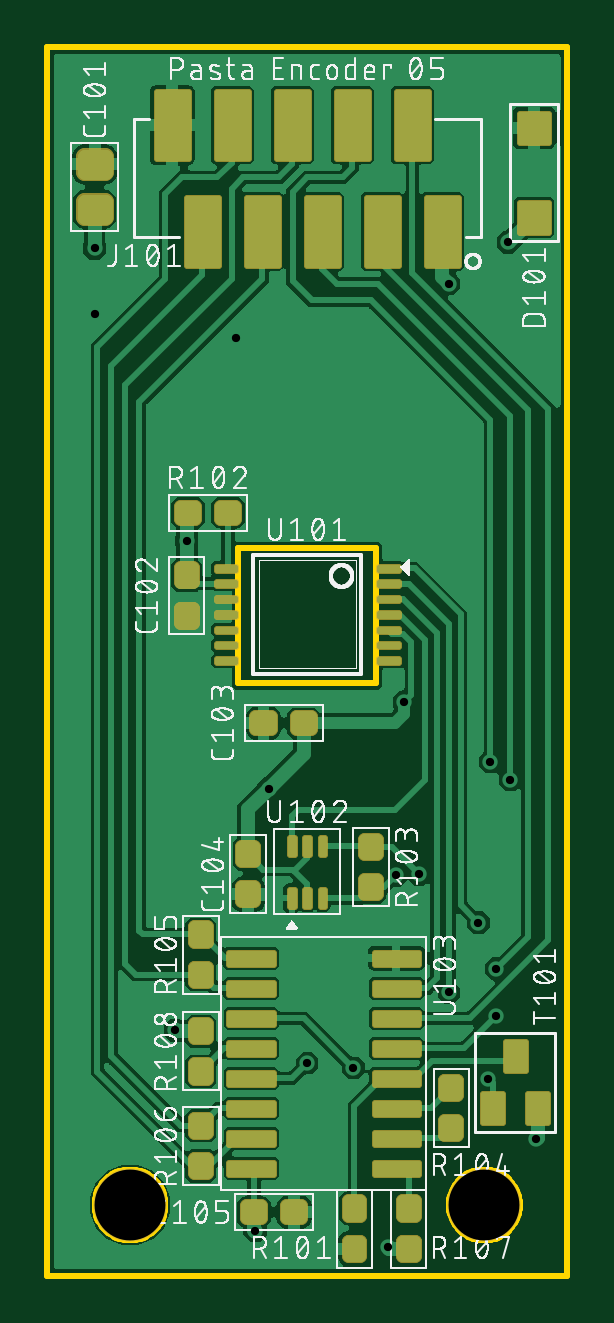
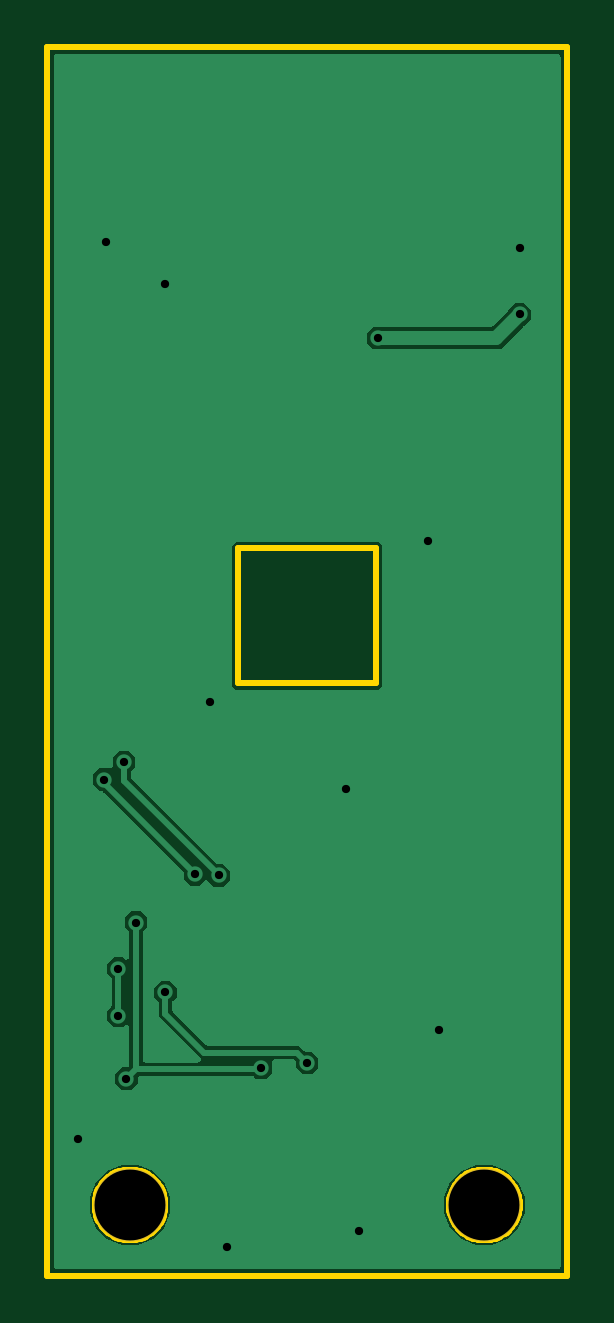
Circuit board: 8 layer files. Board 22.0 x 52.0 mm.
- bottom_copper: copper_bottom_l4.gbr (16930 bytes)
- top_copper: copper_top_l1.gbr (128103 bytes)
- drill: drill_1_16.xln (473 bytes)
- outline: profile.gbr (3817 bytes)
- top_silk: silkscreen_top.gbr (159495 bytes)
- bottom_mask: soldermask_bottom.gbr (210 bytes)
- top_mask: soldermask_top.gbr (14661 bytes)
- paste: solderpaste_top.gbr (17924 bytes)

=== bottom_copper: copper_bottom_l4.gbr (16930 bytes, source omitted) ===
=== top_copper: copper_top_l1.gbr (128103 bytes, source omitted) ===
=== drill: drill_1_16.xln ===
M48
;GenerationSoftware,Autodesk,EAGLE,9.6.2*%
;CreationDate,2023-07-04T14:03:41Z*%
FMAT,2
ICI,OFF
METRIC,TZ,000.000
T2C0.350
T1C3.000
%
G90
M71
T1
X-7500Y-25000
X7500Y-25000
T2
X8500Y15750
X-9000Y15500
X6000Y14000
X-5600Y-17600
X-1625Y-7375
X-5100Y3100
X-2200Y-26100
X9700Y-22200
X3400Y-26800
X4100Y-3700
X-9000Y12700
X-3000Y11700
X8000Y-17000
X8000Y-15000
X6000Y-16000
X0Y-19000
X7250Y-13050
X1950Y-19200
X7650Y-19650
X8600Y-7000
X4750Y-11000
X3750Y-11050
X7750Y-6250
M30
=== outline: profile.gbr ===
G04 EAGLE Gerber RS-274X export*
G75*
%MOMM*%
%FSLAX34Y34*%
%LPD*%
%IN*%
%IPPOS*%
%AMOC8*
5,1,8,0,0,1.08239X$1,22.5*%
G01*
%ADD10C,0.254000*%


D10*
X-110000Y-280000D02*
X110000Y-280000D01*
X110000Y240000D01*
X-110000Y240000D01*
X-110000Y-280000D01*
X-29210Y-29210D02*
X29210Y-29210D01*
X29210Y27940D01*
X-29210Y27940D01*
X-29210Y-29210D01*
X-60000Y-250536D02*
X-60076Y-251604D01*
X-60229Y-252665D01*
X-60457Y-253712D01*
X-60759Y-254740D01*
X-61133Y-255744D01*
X-61578Y-256719D01*
X-62092Y-257659D01*
X-62671Y-258560D01*
X-63313Y-259418D01*
X-64015Y-260228D01*
X-64772Y-260985D01*
X-65582Y-261687D01*
X-66440Y-262329D01*
X-67341Y-262908D01*
X-68281Y-263422D01*
X-69256Y-263867D01*
X-70260Y-264241D01*
X-71288Y-264543D01*
X-72335Y-264771D01*
X-73396Y-264924D01*
X-74464Y-265000D01*
X-75536Y-265000D01*
X-76604Y-264924D01*
X-77665Y-264771D01*
X-78712Y-264543D01*
X-79740Y-264241D01*
X-80744Y-263867D01*
X-81719Y-263422D01*
X-82659Y-262908D01*
X-83560Y-262329D01*
X-84418Y-261687D01*
X-85228Y-260985D01*
X-85985Y-260228D01*
X-86687Y-259418D01*
X-87329Y-258560D01*
X-87908Y-257659D01*
X-88422Y-256719D01*
X-88867Y-255744D01*
X-89241Y-254740D01*
X-89543Y-253712D01*
X-89771Y-252665D01*
X-89924Y-251604D01*
X-90000Y-250536D01*
X-90000Y-249464D01*
X-89924Y-248396D01*
X-89771Y-247335D01*
X-89543Y-246288D01*
X-89241Y-245260D01*
X-88867Y-244256D01*
X-88422Y-243281D01*
X-87908Y-242341D01*
X-87329Y-241440D01*
X-86687Y-240582D01*
X-85985Y-239772D01*
X-85228Y-239015D01*
X-84418Y-238313D01*
X-83560Y-237671D01*
X-82659Y-237092D01*
X-81719Y-236578D01*
X-80744Y-236133D01*
X-79740Y-235759D01*
X-78712Y-235457D01*
X-77665Y-235229D01*
X-76604Y-235076D01*
X-75536Y-235000D01*
X-74464Y-235000D01*
X-73396Y-235076D01*
X-72335Y-235229D01*
X-71288Y-235457D01*
X-70260Y-235759D01*
X-69256Y-236133D01*
X-68281Y-236578D01*
X-67341Y-237092D01*
X-66440Y-237671D01*
X-65582Y-238313D01*
X-64772Y-239015D01*
X-64015Y-239772D01*
X-63313Y-240582D01*
X-62671Y-241440D01*
X-62092Y-242341D01*
X-61578Y-243281D01*
X-61133Y-244256D01*
X-60759Y-245260D01*
X-60457Y-246288D01*
X-60229Y-247335D01*
X-60076Y-248396D01*
X-60000Y-249464D01*
X-60000Y-250536D01*
X90000Y-250536D02*
X89924Y-251604D01*
X89771Y-252665D01*
X89543Y-253712D01*
X89241Y-254740D01*
X88867Y-255744D01*
X88422Y-256719D01*
X87908Y-257659D01*
X87329Y-258560D01*
X86687Y-259418D01*
X85985Y-260228D01*
X85228Y-260985D01*
X84418Y-261687D01*
X83560Y-262329D01*
X82659Y-262908D01*
X81719Y-263422D01*
X80744Y-263867D01*
X79740Y-264241D01*
X78712Y-264543D01*
X77665Y-264771D01*
X76604Y-264924D01*
X75536Y-265000D01*
X74464Y-265000D01*
X73396Y-264924D01*
X72335Y-264771D01*
X71288Y-264543D01*
X70260Y-264241D01*
X69256Y-263867D01*
X68281Y-263422D01*
X67341Y-262908D01*
X66440Y-262329D01*
X65582Y-261687D01*
X64772Y-260985D01*
X64015Y-260228D01*
X63313Y-259418D01*
X62671Y-258560D01*
X62092Y-257659D01*
X61578Y-256719D01*
X61133Y-255744D01*
X60759Y-254740D01*
X60457Y-253712D01*
X60229Y-252665D01*
X60076Y-251604D01*
X60000Y-250536D01*
X60000Y-249464D01*
X60076Y-248396D01*
X60229Y-247335D01*
X60457Y-246288D01*
X60759Y-245260D01*
X61133Y-244256D01*
X61578Y-243281D01*
X62092Y-242341D01*
X62671Y-241440D01*
X63313Y-240582D01*
X64015Y-239772D01*
X64772Y-239015D01*
X65582Y-238313D01*
X66440Y-237671D01*
X67341Y-237092D01*
X68281Y-236578D01*
X69256Y-236133D01*
X70260Y-235759D01*
X71288Y-235457D01*
X72335Y-235229D01*
X73396Y-235076D01*
X74464Y-235000D01*
X75536Y-235000D01*
X76604Y-235076D01*
X77665Y-235229D01*
X78712Y-235457D01*
X79740Y-235759D01*
X80744Y-236133D01*
X81719Y-236578D01*
X82659Y-237092D01*
X83560Y-237671D01*
X84418Y-238313D01*
X85228Y-239015D01*
X85985Y-239772D01*
X86687Y-240582D01*
X87329Y-241440D01*
X87908Y-242341D01*
X88422Y-243281D01*
X88867Y-244256D01*
X89241Y-245260D01*
X89543Y-246288D01*
X89771Y-247335D01*
X89924Y-248396D01*
X90000Y-249464D01*
X90000Y-250536D01*
M02*

=== top_silk: silkscreen_top.gbr (159495 bytes, source omitted) ===
=== bottom_mask: soldermask_bottom.gbr ===
G04 EAGLE Gerber RS-274X export*
G75*
%MOMM*%
%FSLAX34Y34*%
%LPD*%
%INSoldermask Bottom*%
%IPPOS*%
%AMOC8*
5,1,8,0,0,1.08239X$1,22.5*%
G01*
%ADD10C,3.100000*%


D10*
X-75000Y-250000D03*
X75000Y-250000D03*
M02*

=== top_mask: soldermask_top.gbr (14661 bytes, source omitted) ===
=== paste: solderpaste_top.gbr (17924 bytes, source omitted) ===
